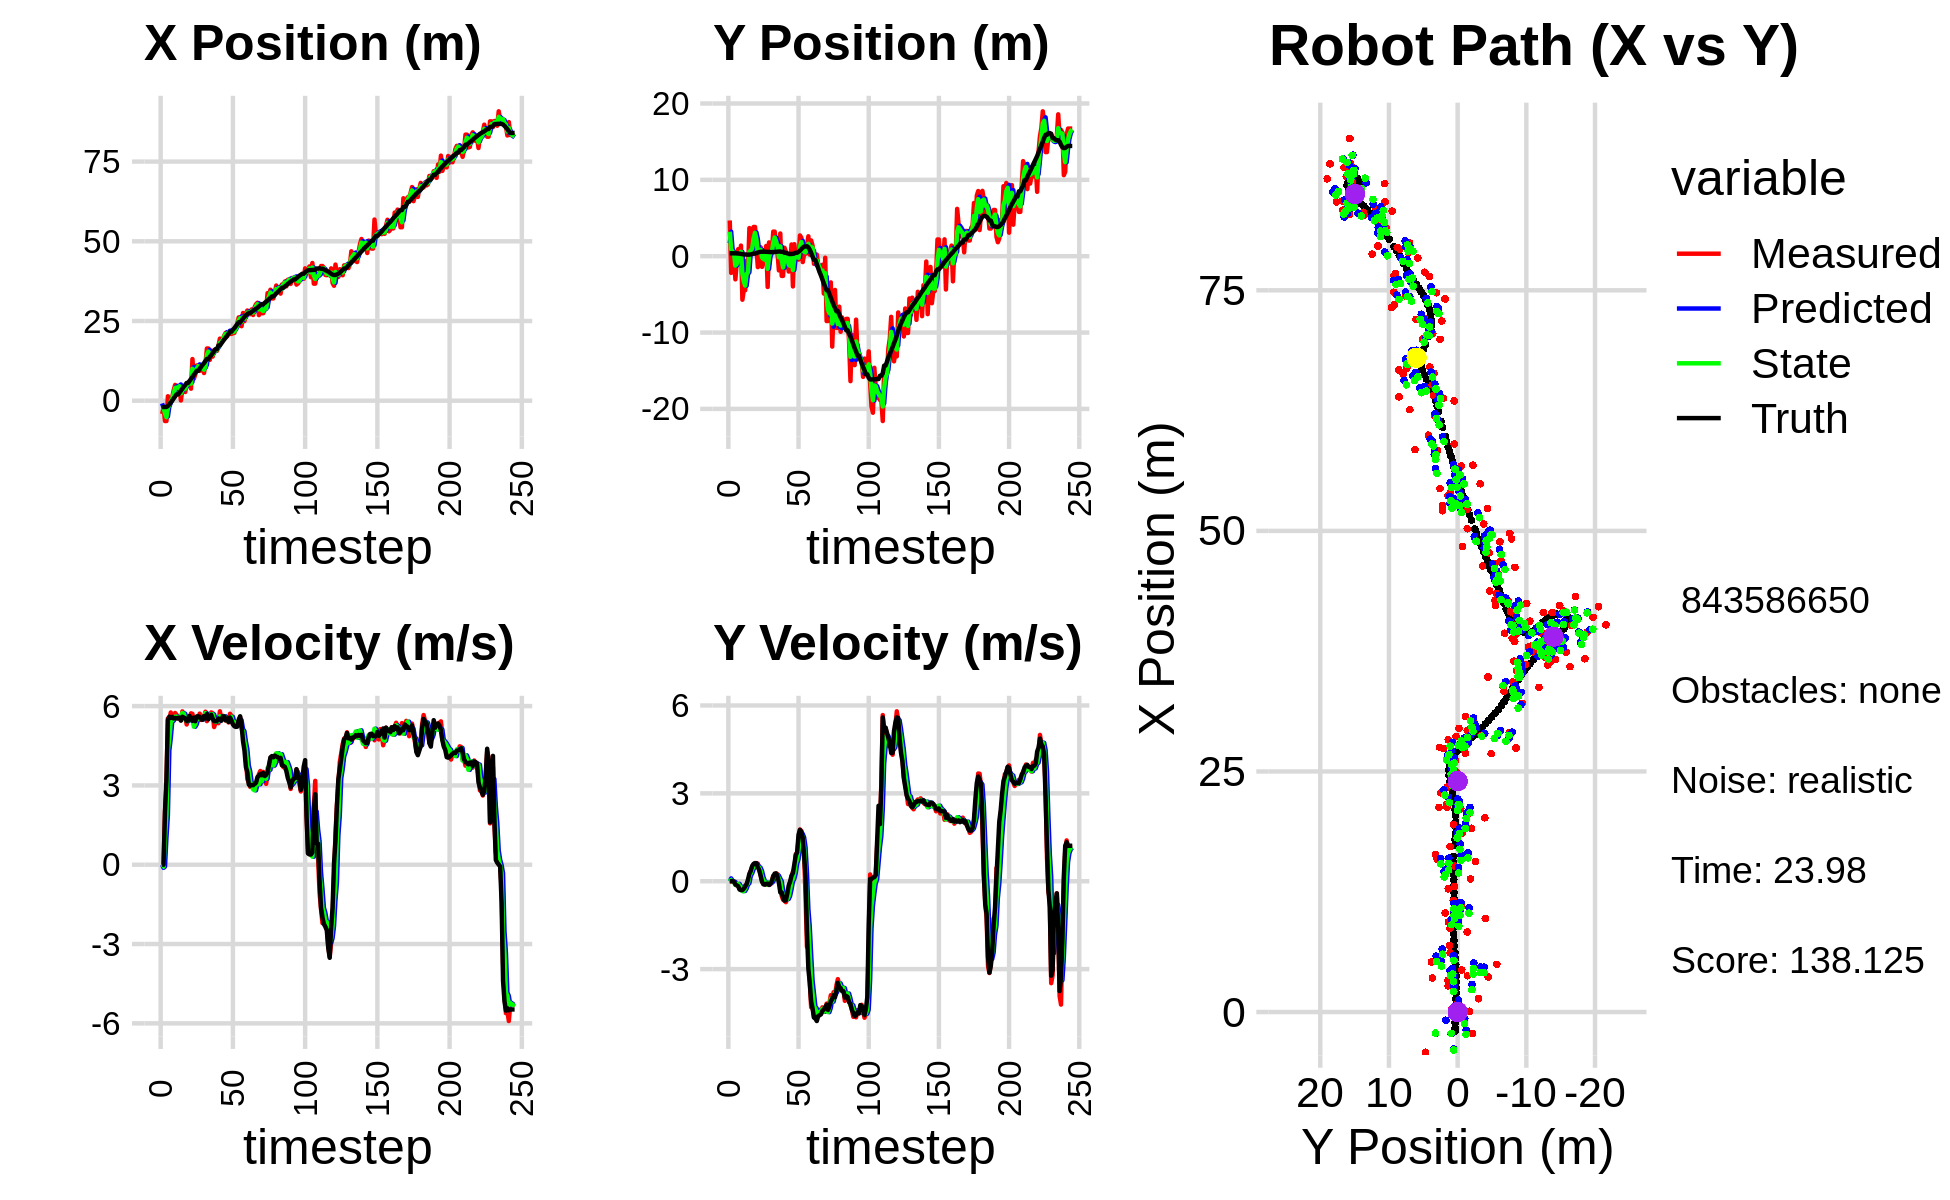

Values plotted in this chart, from the file beside it:
-1.472319304720548505e+00, 4.342784762746741301e+00, 0.000000000000000000e+00, 0.000000000000000000e+00, 0.000000000000000000e+00, 0.000000000000000000e+00, 0.000000000000000000e+00, 0.000000000000000000e+00, -8.534439967845011132e-01, 1.705287312247958376e+00, 0.000000000000000000e+00, 0.000000000000000000e+00, -1.997899532570218240e+00, 3.779712921712953255e-01, 0.000000000000000000e+00, 0.000000000000000000e+00, 0.000000000000000000e+00, -2.489464241079986095e-04
-4.172680139596296023e+00, 4.682155728902394287e+00, 0.000000000000000000e+00, 0.000000000000000000e+00, -8.534439967845011132e-01, 1.705287312247958376e+00, 0.000000000000000000e+00, 0.000000000000000000e+00, -2.191087666337197870e+00, 3.208289292005256588e+00, -1.179773693157871312e-01, 9.676012502323277920e-02, -1.997899532570218240e+00, 3.779712921712953255e-01, 0.000000000000000000e+00, 0.000000000000000000e+00, 0.000000000000000000e+00, -5.393647006712853909e-04
-2.234953031147453029e+00, -2.181403040741614063e+00, 0.000000000000000000e+00, -0.000000000000000000e+00, -2.202885403268776798e+00, 3.217965304507580004e+00, -1.179773693157871312e-01, 9.676012502323277920e-02, -2.218306078273617477e+00, 9.345684220566847777e-01, -7.026215887606093724e-02, 2.042828496030103802e-02, -1.997899532570218240e+00, 3.779712921712953255e-01, 0.000000000000000000e+00, 0.000000000000000000e+00, 0.000000000000000000e+00, 3.709479060489684343e-04
-6.375593662734505784e+00, 2.033764708475317151e-01, 2.006999945469556401e+00, 3.104635875861747833e-04, -2.225332294161223690e+00, 9.366112505527148802e-01, -7.026215887606093724e-02, 2.042828496030103802e-02, -3.943626307484016991e+00, 5.789894618485124100e-01, 1.021697544512021771e+00, -1.080283905128621297e-02, -1.964025020365853136e+00, 3.779665521568970621e-01, 2.000000000000000000e+00, -1.000000000000000021e-03, 2.000000000000000000e+00, -1.546903804410248995e-04
-6.375593662734505784e+00, 2.033764708475317151e-01, 3.117871894758211582e+00, -2.826726347666400074e-02, -3.841456553032814636e+00, 5.779091779433838116e-01, 1.021697544512021771e+00, -1.080283905128621297e-02, -5.163573420624551602e+00, 4.140986187763493476e-01, 1.883446151892902432e+00, -2.275879912928074900e-02, -1.964025020365853136e+00, 3.779665521568970621e-01, 3.200000000000000178e+00, -1.099999999999999936e-02, 3.200000047683715820e+00, 9.065955877304077148e-03
1.388976573853932361e+00, -3.032268290309048098e+00, 5.534772383845207422e+00, -5.017937700408597185e-02, -4.975228805435261137e+00, 4.118227388634212449e-01, 1.883446151892902432e+00, -2.275879912928074900e-02, -2.311710539162290079e+00, -1.230833741666755632e+00, 4.324307194396052267e+00, -1.262857908550910069e-01, -1.680276394082391711e+00, 3.771846244745886145e-01, 5.477000000000000313e+00, -1.130000000000000032e-01, 5.478000164031982422e+00, 2.280143834650516510e-02
-7.492237096388342232e-01, -7.354691124881719277e-01, 5.481574542262118932e+00, -1.250094490885835519e-01, -1.879279819722684763e+00, -1.243462320752264816e+00, 4.324307194396052267e+00, -1.262857908550910069e-01, -1.188264383260601242e+00, -1.017123150550206745e+00, 4.789047747531595789e+00, -1.201025315492680046e-01, -1.121491908797768611e+00, 3.676526444473591781e-01, 5.602000000000000313e+00, -1.419999999999999873e-01, 5.604000091552734375e+00, 2.280143834650516510e-02
2.005035879232597296e-01, 9.200289011494929836e-01, 5.759002211295766394e+00, -1.517113455253487064e-01, -7.093596085074416191e-01, -1.029133403705133620e+00, 4.789047747531595789e+00, -1.201025315492680046e-01, -3.440522104232401346e-01, -1.122745749757941836e-01, 5.406884642157798737e+00, -8.905204186515772169e-02, -5.872969632752292890e-01, 3.548481820308262424e-01, 5.554000000000000270e+00, -1.710000000000000131e-01, 5.556000232696533203e+00, 2.633724734187126160e-02
1.089632510778988816e+00, -9.564613272957302181e-02, 5.537111357339861151e+00, -2.554393650605542021e-01, 1.966362537925397391e-01, -1.211797791623099585e-01, 5.406884642157798737e+00, -8.905204186515772169e-02, 6.959503438843406276e-01, -1.084954177221224003e-01, 5.452539470151056555e+00, -1.709867434292388633e-01, 5.170679104518875052e-02, 3.334786986422343946e-01, 5.591999999999999638e+00, -2.839999999999999747e-01, 5.598999977111816406e+00, 4.609955847263336182e-02
3.288174867551328262e+00, 1.389139590755462672e+00, 5.447025407098954553e+00, -2.948531533688081852e-01, 1.241204290899446283e+00, -1.255940920650462922e-01, 5.452539470151056555e+00, -1.709867434292388633e-01, 2.127799636919811999e+00, 5.777244703394095460e-01, 5.538898064290676437e+00, -1.996750243549784420e-01, 6.921715736247909811e-01, 3.008639199483372773e-01, 5.532000000000000028e+00, -3.019999999999999907e-01, 5.540999889373779297e+00, 5.407826229929924011e-02
4.954974651045555234e+00, -5.698423417276220704e+00, 5.740559172510039332e+00, -3.114196851151927459e-01, 2.681689443348879820e+00, 5.577569679039117156e-01, 5.538898064290676437e+00, -1.996750243549784420e-01, 3.944052571114649020e+00, -2.271553547392655581e+00, 5.598220470817526717e+00, -3.372794993035180267e-01, 1.329164981439619142e+00, 2.661757155786439455e-01, 5.554000000000000270e+00, -3.009999999999999898e-01, 5.561999797821044922e+00, 5.419589206576347351e-02
3.637788534177174071e+00, -4.457656071663398833e+00, 5.673111364725137662e+00, -2.355655751347651428e-01, 4.503874618196401336e+00, -2.305281497323007578e+00, 5.598220470817526717e+00, -3.372794993035180267e-01, 4.124261501483599268e+00, -3.304321806673017115e+00, 5.603431236906894597e+00, -3.332943352318967212e-01, 1.966280460151049958e+00, 2.334755195736862021e-01, 5.541000000000000369e+00, -2.530000000000000027e-01, 5.546000003814697266e+00, 4.149933159351348877e-02
3.637788534177174071e+00, -4.457656071663398833e+00, 5.519296054305338650e+00, -1.371533958902829975e-01, 4.684604625174288550e+00, -3.337651240196206626e+00, 5.603431236906894597e+00, -3.332943352318967212e-01, 4.102199461796572244e+00, -3.846395838779806287e+00, 5.581037083429396972e+00, -2.521942813917327220e-01, 1.966280460151049958e+00, 2.334755195736862021e-01, 5.559999999999999609e+00, -1.809999999999999942e-01, 5.563000202178955078e+00, 2.484468556940555573e-02
4.373100519363709360e+00, -5.921604799257752516e-01, 5.535291387252050832e+00, -1.375508766940760907e-01, 4.660303170139512119e+00, -3.871615266918979614e+00, 5.581037083429396972e+00, -2.521942813917327220e-01, 4.539135117428653388e+00, -2.342058080198991643e+00, 5.540466423260528295e+00, -1.200946164433153718e-01, 2.498419284552540365e+00, 2.157583667388715265e-01, 5.562999999999999723e+00, -1.000000000000000056e-01, 5.563000202178955078e+00, 2.484468556940555573e-02
7.608771327519711636e-02, -1.751242578984009146e+00, 5.466927332310552501e+00, -2.818912300200684604e-02, 5.093181759754706661e+00, -2.354067541843323230e+00, 5.540466423260528295e+00, -1.200946164433153718e-01, 2.324224796408085769e+00, -2.079735220074751201e+00, 5.574695855111288623e+00, -6.656630443268914121e-02, 3.137651919833321479e+00, 2.038391223921119655e-01, 5.451999999999999957e+00, 5.899999999999999689e-02, 5.453000068664550781e+00, 5.156255327165126801e-03
3.551372602349635699e+00, 3.683538703759285493e+00, 5.800680710597906575e+00, 1.640487238101284717e-01, 2.881694381919214898e+00, -2.086391850518019897e+00, 5.574695855111288623e+00, -6.656630443268914121e-02, 3.151644256594076765e+00, 6.001985554002384760e-01, 5.740412773730256824e+00, 1.797552170810522987e-01, 3.766727924166570318e+00, 2.090959834053957300e-01, 5.599999999999999645e+00, 2.600000000000000089e-01, 5.605999946594238281e+00, -2.827340736985206604e-02
4.161039650234098275e+00, 8.370801644833821831e-01, 5.687434818986604412e+00, 3.628840474605138366e-01, 3.725685533967102447e+00, 6.181740771083437114e-01, 5.740412773730256824e+00, 1.797552170810522987e-01, 3.959797006994586255e+00, 7.185263520161571105e-01, 5.712360494445865911e+00, 2.726423472091476508e-01, 4.409491061957783842e+00, 2.369692168691862610e-01, 5.567000000000000171e+00, 3.569999999999999840e-01, 5.578999996185302734e+00, -6.371814757585525513e-02
2.723646879260136267e+00, 1.375733396257218244e+00, 5.564555365789209951e+00, 5.002913026973004884e-01, 4.531033056439173201e+00, 7.457905867370718811e-01, 5.712360494445865911e+00, 2.726423472091476508e-01, 3.773508791450644662e+00, 1.045911079438484048e+00, 5.537906353155985784e+00, 4.044307927006581260e-01, 4.941921710470581708e+00, 2.770670859268029584e-01, 5.544999999999999929e+00, 5.210000000000000187e-01, 5.568999767303466797e+00, -8.966571092605590820e-02
5.188768565325273308e+00, 3.829109492988457930e+00, 5.305512429292024379e+00, 5.695906391732553642e-01, 4.327299426766243684e+00, 1.086354158708549900e+00, 5.537906353155985784e+00, 4.044307927006581260e-01, 4.774477347952036155e+00, 2.339106901640326974e+00, 5.428318952944669817e+00, 5.244054807246577576e-01, 5.574755191360289075e+00, 3.393481395506885989e-01, 5.432999999999999829e+00, 5.929999999999999716e-01, 5.466000080108642578e+00, -1.069486364722251892e-01
5.188768565325273308e+00, 3.829109492988457930e+00, 5.490942417468088976e+00, 6.214721401719485172e-01, 5.317309243246502781e+00, 2.391547449712792872e+00, 5.428318952944669817e+00, 5.244054807246577576e-01, 5.256205584886211035e+00, 3.060180476406784589e+00, 5.458933458683630668e+00, 6.060431680583208136e-01, 5.574755191360289075e+00, 3.393481395506885989e-01, 5.458999999999999631e+00, 6.149999999999999911e-01, 5.493000030517578125e+00, -1.127017214894294739e-01
6.147132478148680690e+00, 1.095082591582104969e+00, 5.516742039489684224e+00, 5.785892394114140469e-01, 5.802098930754573836e+00, 3.120784793212616481e+00, 5.458933458683630668e+00, 6.060431680583208136e-01, 6.005153413402732454e+00, 2.194913361094330551e+00, 5.478829352470876657e+00, 5.635944521789600925e-01, 6.200207233096318049e+00, 4.086912970179001348e-01, 5.628999999999999559e+00, 6.169999999999999929e-01, 5.662000179290771484e+00, -1.044967696070671082e-01
3.765377044450772814e+00, -1.427027941504395825e+00, 5.727585511203702850e+00, 6.007022479698422845e-01, 6.553036348649819764e+00, 2.251272806312226482e+00, 5.478829352470876657e+00, 5.635944521789600925e-01, 5.360271504634003037e+00, 5.518189991967981101e-01, 5.490528795411179885e+00, 5.030343586103226405e-01, 6.844082354992393036e+00, 4.804083101152629154e-01, 5.508000000000000007e+00, 4.799999999999999822e-01, 5.528999805450439453e+00, -1.044967696070671082e-01
1.305329322799591729e+01, 4.426469342974831411e-01, 5.707121931204207854e+00, 4.260150584043740918e-01, 5.909324384175120848e+00, 6.021224350578303630e-01, 5.490528795411179885e+00, 5.030343586103226405e-01, 1.000383964888445831e+01, 5.284467867126636520e-01, 5.494343366834534059e+00, 4.630013492458627256e-01, 7.477695942003205865e+00, 5.401722025795073767e-01, 5.442999999999999616e+00, 3.760000000000000009e-01, 5.455999851226806641e+00, -7.450803369283676147e-02
6.924505472303653875e+00, 1.171023203373115162e+00, 5.319547989302042978e+00, 2.176785022155773575e-01, 1.055327398556791252e+01, 5.747469216372499412e-01, 5.494343366834534059e+00, 4.630013492458627256e-01, 9.089013089370517662e+00, 8.427785072069787775e-01, 5.221493747647062200e+00, 3.486789227033891270e-01, 8.107634067116793020e+00, 5.785330071140983854e-01, 5.568999999999999950e+00, 1.900000000000000022e-01, 5.572000026702880859e+00, -4.089767113327980042e-02
8.313368171287589092e+00, -1.391957075759390206e+00, 5.410998365549626321e+00, 3.905424785272657885e-03, 9.611162464135224681e+00, 8.776463994773177069e-01, 5.221493747647062200e+00, 3.486789227033891270e-01, 8.901588206959344163e+00, -1.652952768310117504e-01, 5.317495406883436360e+00, 1.468457380579643867e-01, 8.742020130226444863e+00, 5.933817317599373586e-01, 5.426999999999999602e+00, -1.799999999999999864e-02, 5.427000045776367188e+00, -7.217566599138081074e-04
1.103243339047940985e+01, -5.801738958003448410e-01, 5.552207936363633856e+00, -9.378557894732449107e-02, 9.433337747647687621e+00, -1.506107030252153145e-01, 5.317495406883436360e+00, 1.468457380579643867e-01, 1.004049680611168149e+01, -3.557541670660785416e-01, 5.525959119264576280e+00, 1.285794882419927232e-02, 9.368832110900907395e+00, 5.884824526190849392e-01, 5.613000000000000433e+00, -1.049999999999999961e-01, 5.613999843597412109e+00, 1.688997633755207062e-02
1.103243339047940985e+01, -5.801738958003448410e-01, 5.506928138577740661e+00, -1.086523903449548856e-01, 1.059309271803813957e+01, -3.544683721836586199e-01, 5.525959119264576280e+00, 1.285794882419927232e-02, 1.084442069692857302e+01, -4.594272537949443125e-01, 5.513869654991043312e+00, -5.001538515637735105e-02, 9.368832110900907395e+00, 5.884824526190849392e-01, 5.613000000000000433e+00, -1.160000000000000059e-01, 5.613999843597412109e+00, 1.972756721079349518e-02
9.358409643166591962e+00, 1.349233074383930919e+00, 5.715887581514478732e+00, -1.127751866460685176e-01, 1.139580766242767673e+01, -4.644287923105820393e-01, 5.513869654991043312e+00, -5.001538515637735105e-02, 1.055520389587702823e+01, 3.703755885000454273e-01, 5.541302170767713697e+00, -4.363083552841164753e-02, 1.001133966462458602e+01, 5.758815248421027544e-01, 5.591000000000000192e+00, -8.799999999999999489e-02, 5.592000007629394531e+00, 1.972756721079349518e-02
9.707159638412470315e+00, -4.028339178479683369e+00, 5.476483725373633149e+00, -7.521699583078600426e-02, 1.110933411295379969e+01, 3.660125049472042758e-01, 5.541302170767713697e+00, -4.363083552841164753e-02, 1.027074703443392600e+01, -1.649270854462580038e+00, 5.519948690270327418e+00, -1.235719052807617013e-01, 1.065260362641019753e+01, 5.646674323670419771e-01, 5.498999999999999666e+00, -7.900000000000000078e-02, 5.499000072479248047e+00, 1.373367849737405777e-02
1.028395098413224851e+01, 1.807166932971186357e+00, 5.527642641387910949e+00, -1.224976643902937895e-01, 1.082274190346095821e+01, -1.661628044990656194e+00, 5.519948690270327418e+00, -1.235719052807617013e-01, 1.061295696814774026e+01, -6.270629659034465675e-02, 5.502774903316408839e+00, -4.896786735194173790e-02, 1.128356027554185914e+01, 5.538041578945627208e-01, 5.482999999999999652e+00, -1.270000000000000018e-01, 5.484000205993652344e+00, 2.215729653835296631e-02
8.688553809851510934e+00, 1.127429618340647810e+00, 5.617989231573459641e+00, -1.065716770976435357e-01, 1.116323445847938167e+01, -6.760308332553882638e-02, 5.502774903316408839e+00, -4.896786735194173790e-02, 9.719636586754800689e+00, 4.797812018445351545e-01, 5.558216348616718427e+00, -5.959984725091398150e-02, 1.181378412201549821e+01, 5.416674150820521838e-01, 5.621000000000000441e+00, -8.000000000000000167e-02, 5.620999813079833984e+00, 1.896744407713413239e-02
1.160516035522085332e+01, 6.297024770591523879e-01, 5.789971724613630855e+00, 1.808276617980602782e-02, 1.027545822161647315e+01, 4.738212171194437494e-01, 5.558216348616718427e+00, -5.959984725091398150e-02, 1.072812475226979245e+01, 5.475544917162473713e-01, 5.734060694597366670e+00, -1.610136077223947582e-02, 1.245529794712563110e+01, 5.341224056113281771e-01, 5.543000000000000149e+00, -1.000000000000000021e-02, 5.543000221252441406e+00, -3.123108064755797386e-03
1.637768697722396993e+01, 3.220940022697498684e+00, 5.431876369442202090e+00, 1.842375778960787802e-01, 1.130153082172952850e+01, 5.459443556390234376e-01, 5.734060694597366670e+00, -1.610136077223947582e-02, 1.427183411106756239e+01, 1.777141388049354731e+00, 5.613013498567967829e+00, 1.222138484948154524e-01, 1.310167551057746138e+01, 5.449251222913394921e-01, 5.700999999999999623e+00, 1.690000000000000113e-01, 5.703000068664550781e+00, -3.390485420823097229e-02
1.637768697722396993e+01, 3.220940022697498684e+00, 5.620767878024687469e+00, 1.906443720974621281e-01, 1.483313546092435864e+01, 1.789362772898836385e+00, 5.613013498567967829e+00, 1.222138484948154524e-01, 1.540352413824111188e+01, 2.450163269570377444e+00, 5.663647934757111813e+00, 1.878176652934952784e-01, 1.310167551057746138e+01, 5.449251222913394921e-01, 5.498000000000000220e+00, 2.590000000000000080e-01, 5.504000186920166016e+00, -3.390485420823097229e-02
1.280629432214576369e+01, 1.359508021582001902e+00, 5.582525496701892465e+00, 2.689471964416311756e-01, 1.596988893171682378e+01, 2.468945036099726931e+00, 5.663647934757111813e+00, 1.878176652934952784e-01, 1.403593523872272542e+01, 1.960841233925519456e+00, 5.593491472839165368e+00, 2.110697126156884373e-01, 1.373728990558064567e+01, 5.713814925978681902e-01, 5.591000000000000192e+00, 2.670000000000000151e-01, 5.597000122070312500e+00, -4.813939705491065979e-02
1.518942028253177767e+01, 5.044869621263445847e-01, 5.763016072722803251e+00, 2.397315117962682263e-01, 1.459528438600664124e+01, 1.981948205187088252e+00, 5.593491472839165368e+00, 2.110697126156884373e-01, 1.476942281613581720e+01, 1.302592005253100371e+00, 5.697090302004744977e+00, 1.948528067814814524e-01, 1.427288675319332434e+01, 5.964962227274752671e-01, 5.671999999999999709e+00, 1.680000000000000104e-01, 5.673999786376953125e+00, -4.157430306077003479e-02
1.384076440329667790e+01, -1.858205334983300983e+00, 5.731320081945464828e+00, 8.827613008561993602e-02, 1.533913184633629179e+01, 1.322077285931248625e+00, 5.697090302004744977e+00, 1.948528067814814524e-01, 1.443980903885599254e+01, -1.410149611197593078e-01, 5.689042419613511647e+00, 9.417494613176173590e-02, 1.492522096600681003e+01, 6.169004279996636031e-01, 5.525000000000000355e+00, -5.000000000000000278e-02, 5.526000022888183594e+00, -1.540119014680385590e-02
1.587773272348671583e+01, 2.975477231870987893e+00, 5.208873033710324840e+00, -2.073857502333452119e-01, 1.500871328081734291e+01, -1.315974665065831328e-01, 5.689042419613511647e+00, 9.417494613176173590e-02, 1.544735895065411313e+01, 1.291260370733481544e+00, 5.456561539335965882e+00, 3.428383168377902024e-03, 1.555680513342712956e+01, 6.133113041079893968e-01, 5.429999999999999716e+00, -3.810000000000000053e-01, 5.442999839782714844e+00, 3.979292139410972595e-02
1.564493286575620523e+01, -2.580622272394216044e+00, 5.380274842732711171e+00, -4.950255524371678373e-01, 1.599301510458770892e+01, 1.291603209050319334e+00, 5.456561539335965882e+00, 3.428383168377902024e-03, 1.576103331840931965e+01, -4.975299812308366931e-01, 5.409513367556142427e+00, -3.015237665529467703e-01, 1.617586183538906397e+01, 5.735866267490902226e-01, 5.429999999999999716e+00, -3.810000000000000053e-01, 5.442999839782714844e+00, 9.174916893243789673e-02
1.564493286575620523e+01, -2.580622272394216044e+00, 5.572130011944066652e+00, -6.332684305559056481e-01, 1.630198465516493300e+01, -5.276823578861313813e-01, 5.409513367556142427e+00, -3.015237665529467703e-01, 1.602201657948487323e+01, -1.478993953782190340e+00, 5.484873611455125086e+00, -5.150645121626755696e-01, 1.617586183538906397e+01, 5.735866267490902226e-01, 5.442999999999999616e+00, -5.679999999999999494e-01, 5.473000049591064453e+00, 1.131637096405029297e-01
1.720166316594880129e+01, 1.103363438144682185e+00, 5.354527980711909052e+00, -6.595869146445577647e-01, 1.657050394063038468e+01, -1.530500404998457853e+00, 5.484873611455125086e+00, -5.150645121626755696e-01, 1.691474893433916549e+01, -3.224096319645848308e-01, 5.435820424202898238e+00, -5.457719511923877498e-01, 1.732856607390639070e+01, 4.477800864992806384e-01, 5.533000000000000362e+00, -6.640000000000000346e-01, 5.572000026702880859e+00, 1.225655674934387207e-01
1.947094440434616658e+01, 5.973547683493161120e-01, 5.804129751148281002e+00, -7.149702174583809633e-01, 1.745833097675945567e+01, -3.769868270838235835e-01, 5.435820424202898238e+00, -5.457719511923877498e-01, 1.809345202069432190e+01, 6.749913569679760750e-02, 5.612885665574173011e+00, -6.128125613406919525e-01, 1.732856607390639070e+01, 4.477800864992806384e-01, 5.509999999999999787e+00, -6.450000000000000178e-01, 5.547999858856201172e+00, 1.225655674934387207e-01
1.856194806073949621e+01, -6.334395662651507442e-01, 5.470989518244570249e+00, -5.833318919232655109e-01, 1.865474058725174089e+01, 6.217879562728408083e-03, 5.612885665574173011e+00, -6.128125613406919525e-01, 1.856164265112101575e+01, -2.873497619795867819e-01, 5.532959123045849026e+00, -6.082001081490263639e-01, 1.796201562844550992e+01, 3.717313744290451361e-01, 5.448000000000000398e+00, -4.199999999999999845e-01, 5.464000225067138672e+00, 1.062214300036430359e-01
1.909256857613915770e+01, -2.008811516690616639e+00, 5.633969516360529006e+00, -3.363392507046128466e-01, 1.911493856342559994e+01, -3.481697727944894072e-01, 5.532959123045849026e+00, -6.082001081490263639e-01, 1.908101291990429260e+01, -1.106037170954848436e+00, 5.579854614636129639e+00, -5.023647382169272868e-01, 1.858861589433017514e+01, 3.163806967626814348e-01, 5.610999999999999766e+00, -1.390000000000000124e-01, 5.612999916076660156e+00, 5.962768197059631348e-02
2.045862936940755361e+01, -1.388562353277230654e+00, 5.585750414572400402e+00, -5.280078166156918634e-02, 1.963899838136790521e+01, -1.156273644776541154e+00, 5.579854614636129639e+00, -5.023647382169272868e-01, 2.012311317782582876e+01, -1.253862985825799914e+00, 5.617741758791612305e+00, -2.836247338016283925e-01, 1.922443056106052239e+01, 2.922718214984504903e-01, 5.613000000000000433e+00, -1.099999999999999936e-02, 5.612999916076660156e+00, 9.452482685446739197e-03
2.128783750515690443e+01, 1.535775734129845471e+00, 5.454479561707566759e+00, 1.287908673057591435e-01, 2.068488735370499043e+01, -1.282225459205962759e+00, 5.617741758791612305e+00, -2.836247338016283925e-01, 2.095179469919144921e+01, 2.111312057250036567e-02, 5.536794967911887966e+00, -1.443833044654663222e-02, 1.975633573524503817e+01, 2.947043909351243496e-01, 5.464000000000000412e+00, 1.920000000000000040e-01, 5.467000007629394531e+00, -2.360755763947963715e-02
2.019290302678330562e+01, -3.959554312667388221e+00, 5.495732217458439983e+00, 3.193018227067563330e-01, 2.150547419598263943e+01, 1.966928752784570175e-02, 5.536794967911887966e+00, -1.443833044654663222e-02, 2.073325918955600500e+01, -1.804022119770902766e+00, 5.452304042484055202e+00, 8.781782525413181495e-02, 2.038513135931792064e+01, 3.183325552387384350e-01, 5.532000000000000028e+00, 2.810000000000000275e-01, 5.539000034332275391e+00, -5.803471803665161133e-02
2.159438228566892803e+01, 1.570802715597404031e+00, 5.382922541447076270e+00, 3.127475850284792691e-01, 2.127848959380440874e+01, -1.795240337245489481e+00, 5.452304042484055202e+00, 8.781782525413181495e-02, 2.141610347286320959e+01, -2.440948619945637610e-01, 5.416408944296320804e+00, 2.712572485080699258e-01, 2.101095724061280023e+01, 3.687774215249151610e-01, 5.402999999999999581e+00, 5.719999999999999529e-01, 5.433000087738037109e+00, -1.159999966621398926e-01
2.096678775512204140e+01, -1.097218701133813451e-01, 5.710970210441875139e+00, 9.225196420692698407e-01, 2.195774436729284318e+01, -2.169691371437567629e-01, 5.416408944296320804e+00, 2.712572485080699258e-01, 2.145588335771768129e+01, -1.537234073206935059e-01, 5.535625635852713167e+00, 5.958377140673352113e-01, 2.164469385158323078e+01, 4.582102584931868616e-01, 5.567999999999999616e+00, 8.810000000000000053e-01, 5.638000011444091797e+00, -1.601512581110000610e-01
2.096678775512204140e+01, -1.097218701133813451e-01, 5.626070771378430813e+00, 9.088054398845887283e-01, 2.200944592130295163e+01, -9.413963591395999031e-02, 5.535625635852713167e+00, 5.958377140673352113e-01, 2.157858415292636423e+01, -9.529587554253596271e-02, 5.597010777144698856e+00, 7.559890123691181962e-01, 2.164469385158323078e+01, 4.582102584931868616e-01, 5.461000000000000298e+00, 9.889999999999999902e-01, 5.550000190734863281e+00, -1.601512581110000610e-01
2.114862799640865632e+01, -4.410988699226838228e-01, 5.327760715631260524e+00, 1.401443835328740173e+00, 2.213828523064083242e+01, -1.969697430562414309e-02, 5.597010777144698856e+00, 7.559890123691181962e-01, 2.152286868990761093e+01, -1.996686954910049383e-01, 5.387586833453758217e+00, 1.069533204108124025e+00, 2.227060556373093547e+01, 5.795002573249444788e-01, 5.310999999999999943e+00, 1.588000000000000078e+00, 5.543000221252441406e+00, -2.572186589241027832e-01
2.127803063414634011e+01, 2.718744291396679724e+00, 5.346810471812787569e+00, 1.766289684928676884e+00, 2.206162737325298551e+01, -9.271537508019253582e-02, 5.387586833453758217e+00, 1.069533204108124025e+00, 2.175287936283537960e+01, 1.212056964445899832e+00, 5.390353900584118563e+00, 1.482485763768192966e+00, 2.277911710698503001e+01, 7.299906147164683112e-01, 5.238999999999999879e+00, 1.752000000000000002e+00, 5.524000167846679688e+00, -3.190582394599914551e-01
2.277823108395185514e+01, 2.427204503849947237e+00, 5.293303294246327617e+00, 1.717604690254625588e+00, 2.229191475289379198e+01, 1.360305540822719150e+00, 5.390353900584118563e+00, 1.482485763768192966e+00, 2.254482740171294708e+01, 1.856479875977585126e+00, 5.360208181450168752e+00, 1.616608919742496653e+00, 2.337976789495748164e+01, 9.296043060752147147e-01, 5.214000000000000412e+00, 1.693999999999999950e+00, 5.481999874114990234e+00, -3.137672543525695801e-01
2.407844088923626558e+01, -7.663168169200560431e-01, 5.240806809468586458e+00, 1.484504387574817619e+00, 2.308084821985796253e+01, 2.018140767951834835e+00, 5.360208181450168752e+00, 1.616608919742496653e+00, 2.351232131329802399e+01, 7.366052626818828664e-01, 5.283565777471004310e+00, 1.493820229329940297e+00, 2.397789239903267244e+01, 1.115692689207803401e+00, 5.222999999999999865e+00, 1.481000000000000094e+00, 5.428999900817871094e+00, -2.760279774665832520e-01
2.612716507932463372e+01, 3.205632709746285003e-01, 5.305197314850731871e+00, 8.381649256585478325e-01, 2.404067789104512443e+01, 8.859872856148769404e-01, 5.283565777471004310e+00, 1.493820229329940297e+00, 2.519654874129779643e+01, 6.112798074542136195e-01, 5.416259514333301439e+00, 1.158514431674013245e+00, 2.459277486787627254e+01, 1.265678598039987612e+00, 5.485999999999999766e+00, 8.649999999999999911e-01, 5.553999900817871094e+00, -1.566942334175109863e-01
2.612716507932463372e+01, 3.205632709746285003e-01, 5.578997174518075752e+00, -4.845507802120476715e-01, 2.573817469273112835e+01, 7.271312506216149885e-01, 5.416259514333301439e+00, 1.158514431674013245e+00, 2.587582972311331631e+01, 5.099025629117832636e-01, 5.470366105333352991e+00, 3.105475216295641161e-01, 2.459277486787627254e+01, 1.265678598039987612e+00, 5.615999999999999659e+00, 1.690000000000000113e-01, 5.618999958038330078e+00, 8.663526177406311035e-02
2.336788594719869039e+01, 1.508109151318346886e+00, 5.202255244794398159e+00, -2.239963561517282820e+00, 2.642286633364665249e+01, 5.409573150747396530e-01, 5.470366105333352991e+00, 3.105475216295641161e-01, 2.470944531758530260e+01, 9.295566521832165918e-01, 5.129508618227452743e+00, -9.431320625692958259e-01, 2.512724828674484101e+01, 1.304549648366925219e+00, 5.277999999999999581e+00, -1.709999999999999964e+00, 5.547999858856201172e+00, 4.065836369991302490e-01
2.750532185985860067e+01, 2.608271374218953387e+00, 5.116836918970284032e+00, -2.203184524671045086e+00, 2.522239617940804735e+01, 8.352434459262869648e-01, 5.129508618227452743e+00, -9.431320625692958259e-01, 2.619644669193928266e+01, 1.626381401721596731e+00, 5.052364893775526333e+00, -1.551966829131518288e+00, 2.574658250820148453e+01, 1.159305348172083638e+00, 4.669999999999999929e+00, -2.990000000000000213e+00, 5.545000076293945312e+00, 4.065836369991302490e-01
2.496144151679082057e+01, 2.036287320069204987e-01, 4.570759619610418767e+00, -3.418979758651824685e+00, 2.670168318131683449e+01, 1.471184718808444813e+00, 5.052364893775526333e+00, -1.551966829131518288e+00, 2.568664857842188098e+01, 8.460533471918884052e-01, 4.657035531331089828e+00, -2.503238582745561658e+00, 2.630149888988398743e+01, 8.495112799181706587e-01, 4.323000000000000398e+00, -3.464999999999999858e+00, 5.539999961853027344e+00, 6.422271132469177246e-01
2.737819588155064210e+01, 2.066722689833348170e+00, 4.042505167107535158e+00, -4.304321020991060287e+00, 2.615235213155499139e+01, 5.957294889173322394e-01, 4.657035531331089828e+00, -2.503238582745561658e+00, 2.675992090204906049e+01, 1.238320486825787103e+00, 4.373686795063400190e+00, -3.393664028928666809e+00, 2.677867078791626554e+01, 4.304409611354483300e-01, 3.694999999999999840e+00, -4.105999999999999872e+00, 5.524000167846679688e+00, 8.167549967765808105e-01
2.829193067552203900e+01, 1.362467660432969518e+00, 3.239003119357827920e+00, -4.276924284680313271e+00, 2.719728958155539900e+01, 8.989540839329204225e-01, 4.373686795063400190e+00, -3.393664028928666809e+00, 2.762587898291878474e+01, 1.092564367469490483e+00, 3.753149328584527211e+00, -3.826407606383157578e+00, 2.719241189940531100e+01, -5.482135794220425323e-02, 3.503000000000000114e+00, -4.344999999999999751e+00, 5.580999851226806641e+00, 9.226264357566833496e-01
... 185 more rows
